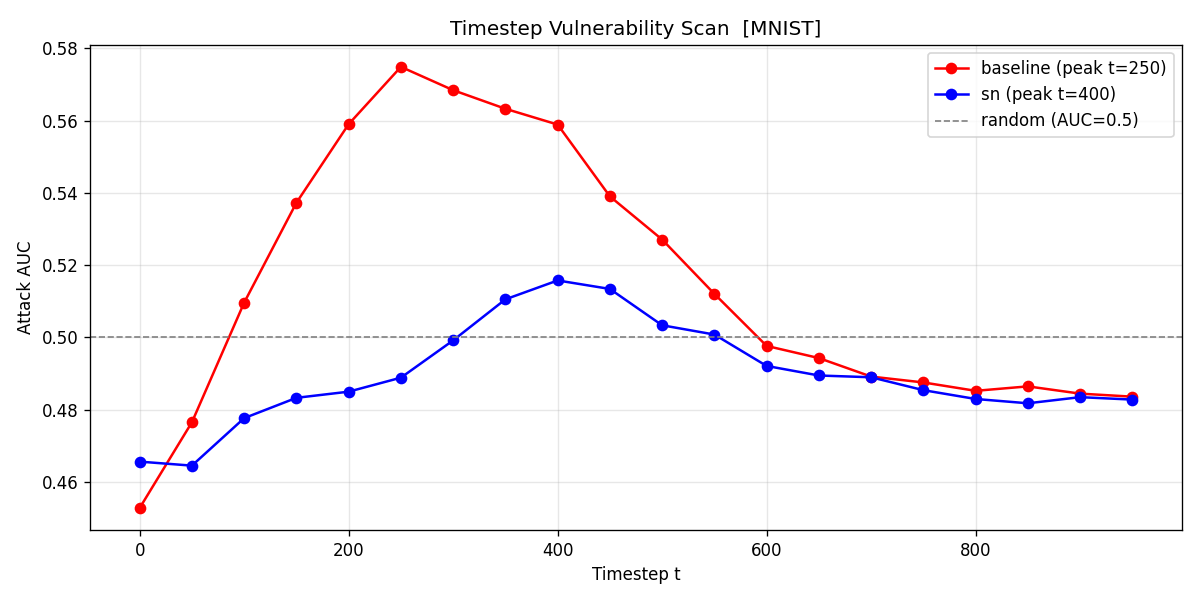

The table this chart was drawn from, first rows:
model, t, auc, dataset
baseline, 0, 0.4528, MNIST
baseline, 50, 0.4765, MNIST
baseline, 100, 0.5096, MNIST
baseline, 150, 0.5373, MNIST
baseline, 200, 0.559, MNIST
baseline, 250, 0.5749, MNIST
baseline, 300, 0.5684, MNIST
baseline, 350, 0.5633, MNIST
baseline, 400, 0.5589, MNIST
baseline, 450, 0.539, MNIST
baseline, 500, 0.5271, MNIST
baseline, 550, 0.512, MNIST
baseline, 600, 0.4976, MNIST
baseline, 650, 0.4943, MNIST
baseline, 700, 0.4892, MNIST
baseline, 750, 0.4875, MNIST
baseline, 800, 0.4852, MNIST
baseline, 850, 0.4864, MNIST
baseline, 900, 0.4844, MNIST
baseline, 950, 0.4836, MNIST
sn, 0, 0.4656, MNIST
sn, 50, 0.4645, MNIST
sn, 100, 0.4777, MNIST
sn, 150, 0.4833, MNIST
sn, 200, 0.485, MNIST
sn, 250, 0.4889, MNIST
sn, 300, 0.4992, MNIST
sn, 350, 0.5105, MNIST
sn, 400, 0.5158, MNIST
sn, 450, 0.5134, MNIST
sn, 500, 0.5034, MNIST
sn, 550, 0.5008, MNIST
sn, 600, 0.4921, MNIST
sn, 650, 0.4895, MNIST
sn, 700, 0.489, MNIST
sn, 750, 0.4854, MNIST
sn, 800, 0.483, MNIST
sn, 850, 0.4818, MNIST
sn, 900, 0.4835, MNIST
sn, 950, 0.4828, MNIST
